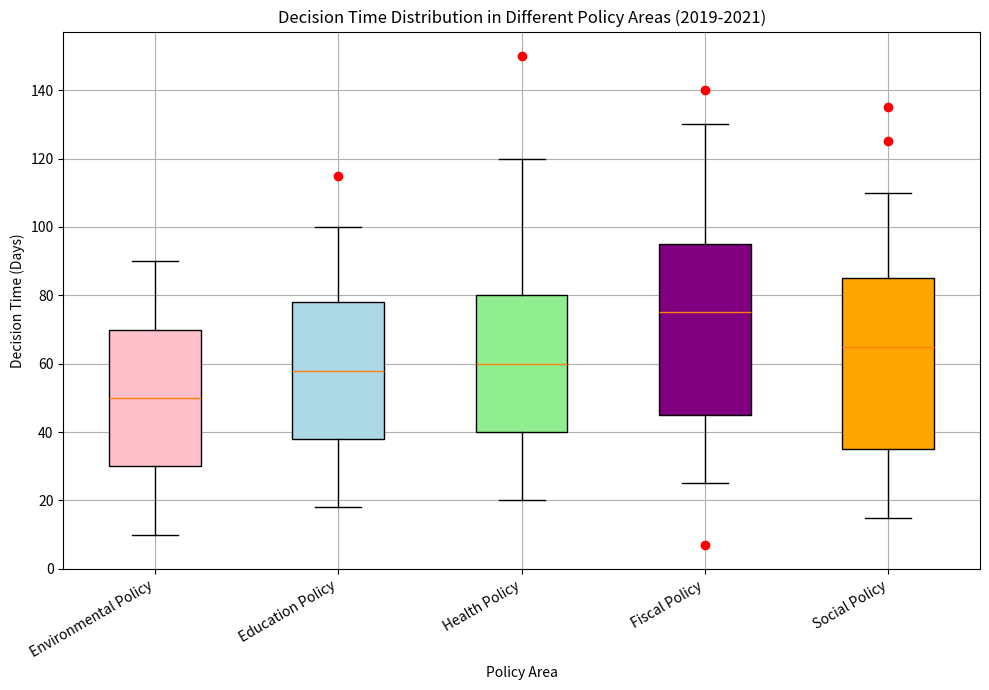

Write the Python code that produced this figure. (Note: this script raises an exception after producing the figure.)
import matplotlib.pyplot as plt

# Data
data = [
  ["Environmental Policy", 10, 30, 50, 70, 90, []],
  ["Education Policy", 18, 38, 58, 78, 100, [115]],
  ["Health Policy", 20, 40, 60, 80, 120, [150]],
  ["Fiscal Policy", 25, 45, 75, 95, 130, [7, 140]],
  ["Social Policy", 15, 35, 65, 85, 110, [125, 135]]
]

# Extracting distribution and outlier data, and labels as separate lists
labels = [item[0] for item in data]
distribution_data = [item[1:-1] for item in data]
outlier_data = [item[-1] for item in data]

fig = plt.figure(figsize=(10, 7))
ax = fig.add_subplot(111)

# Creating box plots
bplot = ax.boxplot(distribution_data, vert=True, patch_artist=True, labels=labels, whis=1.5)

colors = ['pink', 'lightblue', 'lightgreen', 'purple', 'orange']
for patch, color in zip(bplot['boxes'], colors):
    patch.set_facecolor(color)

# Plotting outliers
for i, outliers in enumerate(outlier_data):
    if outliers:
        ax.plot([i + 1] * len(outliers), outliers, "ro")

ax.set_xlabel('Policy Area')
ax.set_ylabel('Decision Time (Days)')
ax.set_title('Decision Time Distribution in Different Policy Areas (2019-2021)')

ax.grid(True)
ax.margins(0.05)
ax.set_xticklabels(labels, rotation=30, ha='right')

# Saving using given path
plt.tight_layout()
plt.savefig('/cpfs01/user/yehancheng/workspace/datasets/SimChartV2/demo/box/png/238_202312310058.png')
plt.clf()
